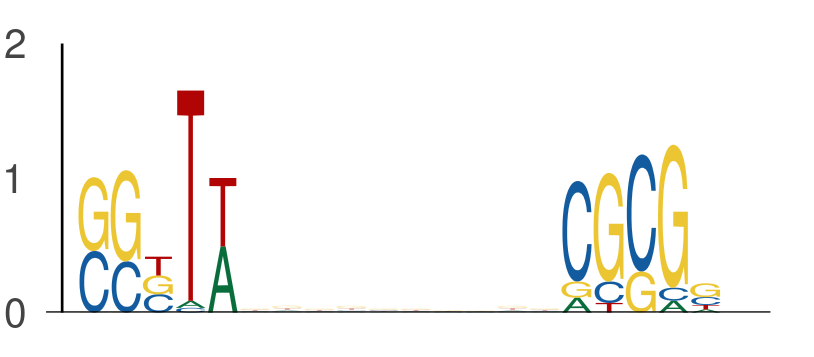

Data behind this chart, as committed beside it:
seq_index, start_position, end_position, is_reversed_complement
4029, 11, 16, 0
4029, 26, 31, 0
636, 13, 18, 0
636, 28, 33, 0
1525, 56, 61, 0
1525, 71, 76, 0
3586, 13, 18, 0
3586, 28, 33, 0
7472, 25, 30, 0
7472, 40, 45, 0
594, 43, 48, 0
594, 58, 63, 0
7885, 47, 52, 0
7885, 62, 67, 0
6282, 63, 68, 0
6282, 78, 83, 0
3051, 9, 14, 0
3051, 24, 29, 0
2535, 11, 16, 0
2535, 26, 31, 0
2540, 58, 63, 0
2540, 73, 78, 0
7443, 13, 18, 0
7443, 28, 33, 0
5670, 48, 53, 0
5670, 63, 68, 0
6288, 48, 53, 0
6288, 63, 68, 0
4605, 60, 65, 0
4605, 75, 80, 0
3116, 42, 47, 0
3116, 57, 62, 0
3565, 45, 50, 0
3565, 60, 65, 0
247, 56, 61, 0
247, 71, 76, 0
4266, 40, 45, 0
4266, 55, 60, 0
6380, 25, 30, 0
6380, 40, 45, 0
922, 57, 62, 0
922, 72, 77, 0
2787, 21, 26, 0
2787, 36, 41, 0
2603, 30, 35, 0
2603, 45, 50, 0
7048, 28, 33, 0
7048, 43, 48, 0
7929, 15, 20, 0
7929, 30, 35, 0
4234, 21, 26, 0
4234, 36, 41, 0
1197, 51, 56, 0
1197, 66, 71, 0
1197, 9, 14, 0
1197, 24, 29, 0
2710, 13, 18, 0
2710, 28, 33, 0
1487, 50, 55, 0
1487, 65, 70, 0
... 696 more rows
